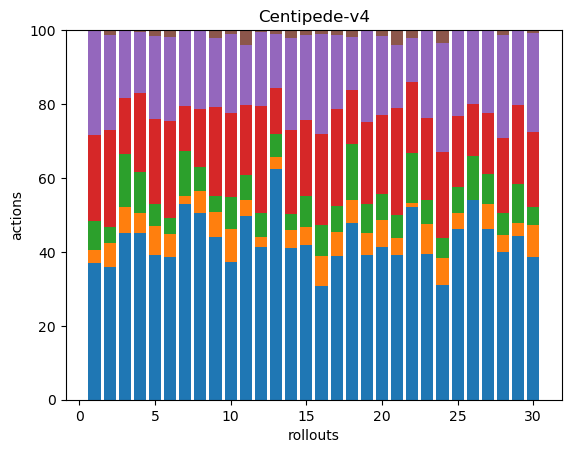

Source data for this figure (header and first rows):
52, 5, 11, 33, 40, 0, 0, 0, 0, 0, 0, 0, 0, 0, 0, 0, 0, 0
56, 10, 7, 41, 40, 2, 0, 0, 0, 0, 0, 0, 0, 0, 0, 0, 0, 0
66, 10, 21, 22, 27, 0, 0, 0, 0, 0, 0, 0, 0, 0, 0, 0, 0, 0
101, 12, 25, 48, 37, 1, 0, 0, 0, 0, 0, 0, 0, 0, 0, 0, 0, 0
106, 21, 16, 62, 61, 4, 0, 0, 0, 0, 0, 0, 0, 0, 0, 0, 0, 0
99, 16, 11, 67, 58, 5, 0, 0, 0, 0, 0, 0, 0, 0, 0, 0, 0, 0
52, 2, 12, 12, 20, 0, 0, 0, 0, 0, 0, 0, 0, 0, 0, 0, 0, 0
85, 10, 11, 26, 36, 0, 0, 0, 0, 0, 0, 0, 0, 0, 0, 0, 0, 0
144, 23, 14, 79, 61, 7, 0, 0, 0, 0, 0, 0, 0, 0, 0, 0, 0, 0
77, 18, 18, 47, 44, 2, 0, 0, 0, 0, 0, 0, 0, 0, 0, 0, 0, 0
127, 11, 17, 48, 42, 10, 0, 0, 0, 0, 0, 0, 0, 0, 0, 0, 0, 0
77, 5, 12, 54, 37, 1, 0, 0, 0, 0, 0, 0, 0, 0, 0, 0, 0, 0
136, 7, 14, 27, 32, 2, 0, 0, 0, 0, 0, 0, 0, 0, 0, 0, 0, 0
114, 14, 12, 63, 69, 6, 0, 0, 0, 0, 0, 0, 0, 0, 0, 0, 0, 0
69, 8, 14, 34, 38, 2, 0, 0, 0, 0, 0, 0, 0, 0, 0, 0, 0, 0
58, 15, 16, 46, 51, 2, 0, 0, 0, 0, 0, 0, 0, 0, 0, 0, 0, 0
130, 22, 23, 88, 67, 4, 0, 0, 0, 0, 0, 0, 0, 0, 0, 0, 0, 0
103, 13, 33, 31, 31, 4, 0, 0, 0, 0, 0, 0, 0, 0, 0, 0, 0, 0
60, 9, 12, 34, 38, 0, 0, 0, 0, 0, 0, 0, 0, 0, 0, 0, 0, 0
97, 17, 17, 50, 50, 4, 0, 0, 0, 0, 0, 0, 0, 0, 0, 0, 0, 0
108, 13, 17, 80, 47, 11, 0, 0, 0, 0, 0, 0, 0, 0, 0, 0, 0, 0
125, 3, 32, 46, 29, 5, 0, 0, 0, 0, 0, 0, 0, 0, 0, 0, 0, 0
85, 17, 14, 48, 51, 0, 0, 0, 0, 0, 0, 0, 0, 0, 0, 0, 0, 0
63, 15, 11, 47, 60, 7, 0, 0, 0, 0, 0, 0, 0, 0, 0, 0, 0, 0
85, 8, 13, 35, 43, 0, 0, 0, 0, 0, 0, 0, 0, 0, 0, 0, 0, 0
46, 0, 10, 12, 17, 0, 0, 0, 0, 0, 0, 0, 0, 0, 0, 0, 0, 0
56, 8, 10, 20, 27, 0, 0, 0, 0, 0, 0, 0, 0, 0, 0, 0, 0, 0
67, 8, 10, 34, 47, 2, 0, 0, 0, 0, 0, 0, 0, 0, 0, 0, 0, 0
50, 4, 12, 24, 23, 0, 0, 0, 0, 0, 0, 0, 0, 0, 0, 0, 0, 0
95, 21, 12, 50, 66, 2, 0, 0, 0, 0, 0, 0, 0, 0, 0, 0, 0, 0
